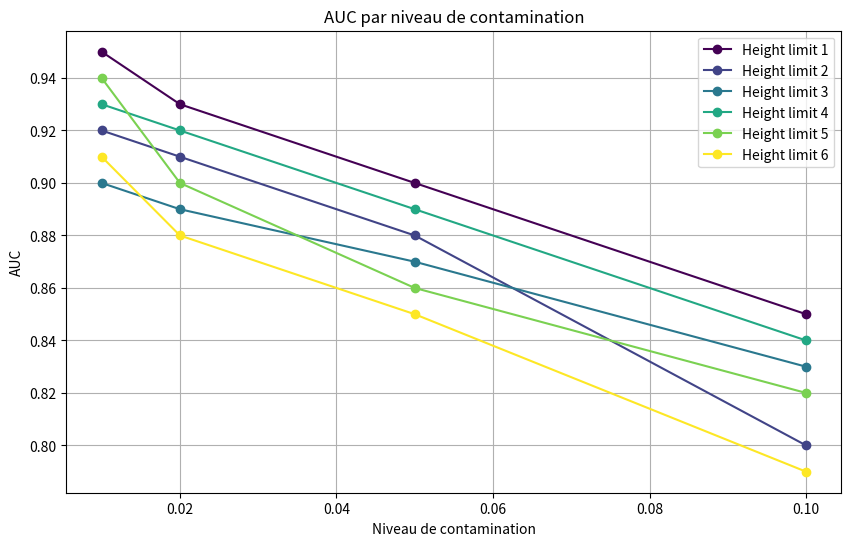

Generate this figure with matplotlib:
import matplotlib.pyplot as plt
import numpy as np


def plot_auc_contamination(data, labels, colormap='viridis'):

    plt.figure(figsize=(10, 6))

    # Create a colormap
    cmap = plt.get_cmap(colormap)
    colors = cmap(np.linspace(0, 1, len(data)))

    for i, (contamination_levels, auc_values) in enumerate(data):
        plt.plot(contamination_levels, auc_values, label=labels[i], marker='o', color=colors[i])

    plt.xlabel('Niveau de contamination')
    plt.ylabel('AUC')
    plt.title('AUC par niveau de contamination')
    plt.legend()
    plt.grid(True)

    fig = plt.gcf()

    plt.close()

    return fig


# Exemple de données
data = [
    ([0.01, 0.02, 0.05, 0.1], [0.95, 0.93, 0.90, 0.85]),
    ([0.01, 0.02, 0.05, 0.1], [0.92, 0.91, 0.88, 0.80]),
    ([0.01, 0.02, 0.05, 0.1], [0.90, 0.89, 0.87, 0.83]),
    ([0.01, 0.02, 0.05, 0.1], [0.93, 0.92, 0.89, 0.84]),
    ([0.01, 0.02, 0.05, 0.1], [0.94, 0.90, 0.86, 0.82]),
    ([0.01, 0.02, 0.05, 0.1], [0.91, 0.88, 0.85, 0.79])
]

labels = ['Height limit 1', 'Height limit 2', 'Height limit 3', 'Height limit 4', 'Height limit 5', 'Height limit 6']

plot_auc_contamination(data, labels)
